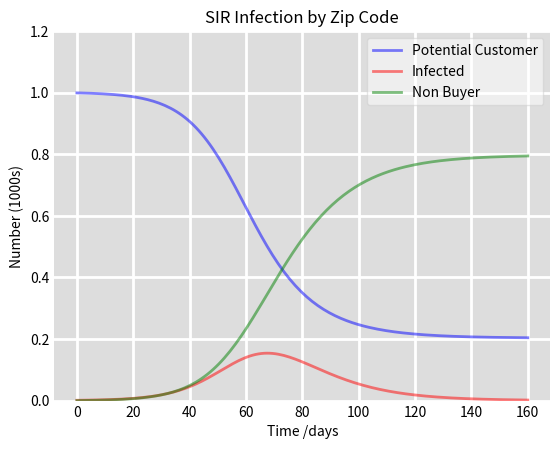

Here is the Python script that generated this plot:
from dataclasses import dataclass
import matplotlib.pyplot as plt
import numpy as np
from scipy.integrate import odeint


def deriv(y, t, N, beta, gamma):
    """
    Calculate the derivatives of the SIR model.

    Parameters:
    - y (tuple): Tuple containing the current values of S, I, and R.
    - t (float): Current time.
    - N (int): Total population.
    - beta (float): Contact rate.
    - gamma (float): Recovery rate.

    Returns:
    - tuple: Tuple containing the derivatives of S, I, and R.
    """
    S, I, R = y
    dSdt = -beta * S * I / N
    dIdt = beta * S * I / N - gamma * I
    dRdt = gamma * I
    return dSdt, dIdt, dRdt


@dataclass
class SIRDiagram:
    """
    Class representing the SIR diagram.

    Attributes:
    - n (int): Total population.
    - i (int): Initial number of infected individuals.
    - r (int): Initial number of recovered individuals.
    - beta (float): Contact rate.
    - gamma (float): Recovery rate.
    - steps (int): Number of simulation steps.

    Methods:
    - s(): Calculate the number of susceptible individuals.
    - plot(): Plot the SIR diagram.
    """
    n: int = 1000
    i: int = 1
    r: int = 0
    beta: float = 0.2
    gamma: float = 1.0 / 10
    steps: int = 160

    def s(self) -> int:
        """
        Calculate the number of susceptible individuals.

        Returns:
        - int: Number of susceptible individuals.
        """
        return self.n - self.i - self.r

    def plot(self):
        """
        Plot the SIR diagram.
        """
        t = np.linspace(0, self.steps, self.steps)
        y0 = self.s(), self.i, self.r
        N, beta, gamma = self.n, self.beta, self.gamma
        ret = odeint(deriv, y0, t, args=(N, beta, gamma))
        S, I, R = ret.T

        fig = plt.figure(facecolor="w")
        ax = fig.add_subplot(111, facecolor="#dddddd", axisbelow=True)
        ax.plot(t, S / 1000, "b", alpha=0.5, lw=2, label="Potential Customer")
        ax.plot(t, I / 1000, "r", alpha=0.5, lw=2, label="Infected")
        ax.plot(t, R / 1000, "g", alpha=0.5, lw=2, label="Non Buyer")

        ax.set_xlabel("Time /days")
        ax.set_ylabel("Number (1000s)")
        ax.set_ylim(0, 1.2)
        ax.yaxis.set_tick_params(length=0)
        ax.xaxis.set_tick_params(length=0)
        ax.grid(which="major", c="w", lw=2, ls="-")
        legend = ax.legend()
        legend.get_frame().set_alpha(0.5)
        for spine in ("top", "right", "bottom", "left"):
            ax.spines[spine].set_visible(False)

        plt.title("SIR Infection by Zip Code")
        plt.show()


def main():
    """
    Main function to run the SIR diagram simulation.
    """
    diagram = SIRDiagram()
    diagram.plot()


if __name__ == "__main__":
    main()